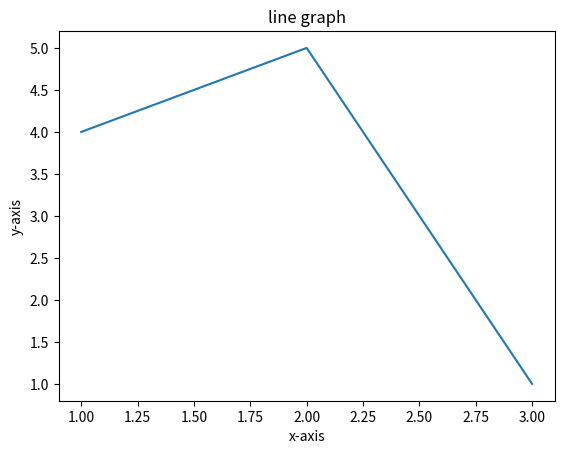

Reproduce this figure in Python.
#matplotlib module

#basic line graph
from matplotlib import pyplot as plt
from matplotlib import style
plt.plot([1,2,3],[4,5,1])
plt.title('line graph')
plt.xlabel('x-axis')
plt.ylabel('y-axis')
plt.show()


